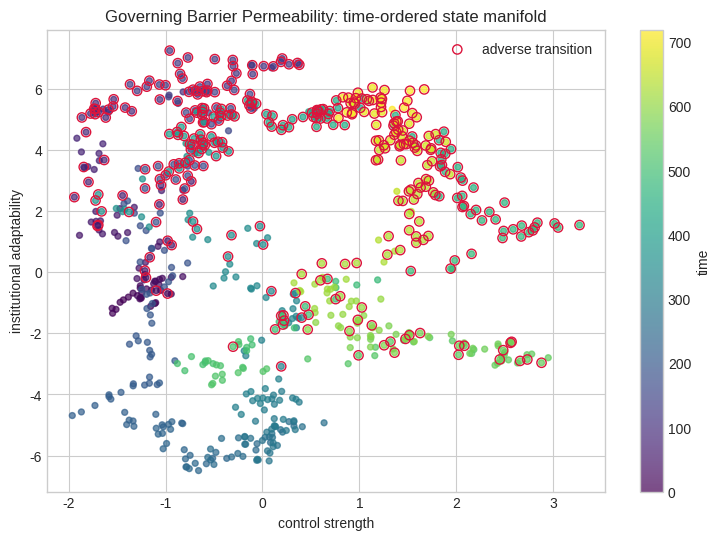
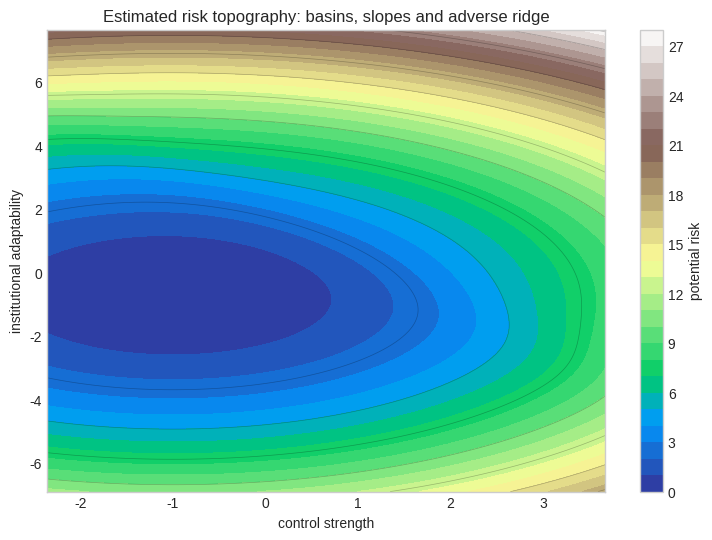
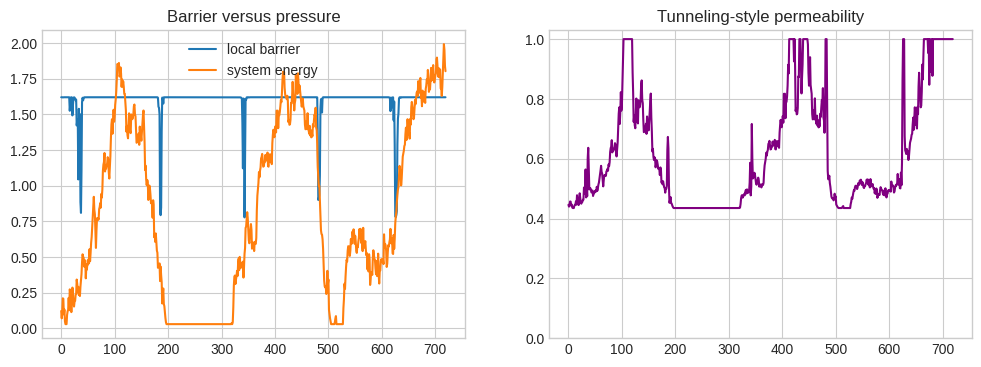
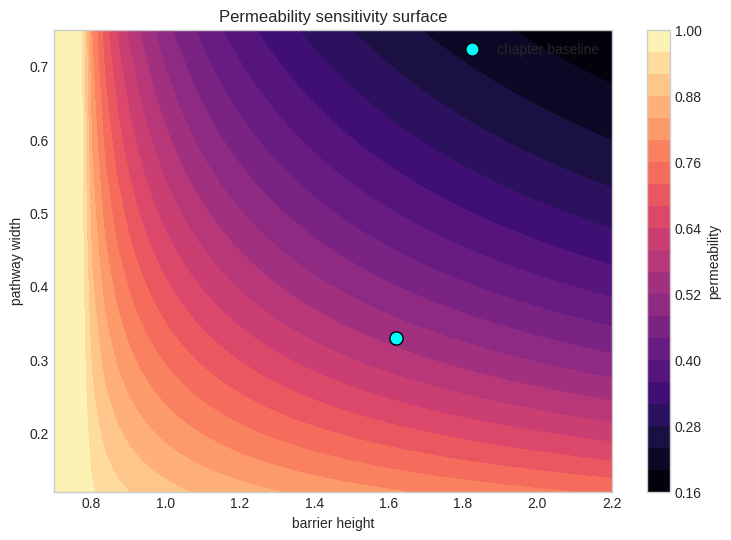
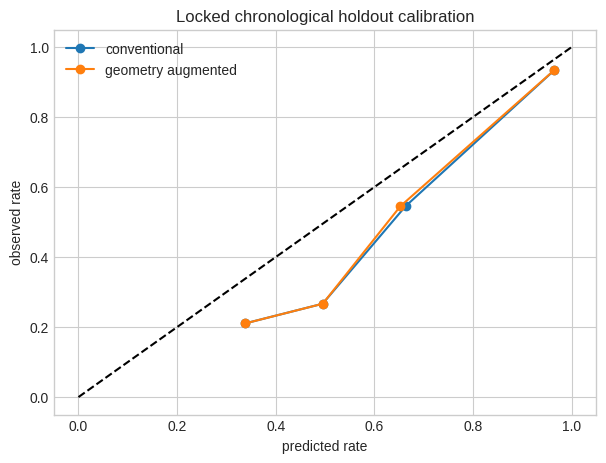

The matplotlib source for these figures, in order:
import numpy as np, matplotlib.pyplot as plt, json, math
np.random.seed(758 + 14)
TITLE='Governing Barrier Permeability'; XLABEL='control strength'; YLABEL='institutional adaptability'
N=720; TRAIN_END=540; BARRIER_HEIGHT=1.62; BARRIER_WIDTH=0.33
plt.style.use("seaborn-v0_8-whitegrid")
print({"chapter":14,"title":TITLE,"seed":758+14,"observations":N,"train_end":TRAIN_END})

t=np.arange(N); regime=(t>360).astype(float)
eps=np.random.multivariate_normal([0,0],[[0.035,0.018],[0.018,0.045]],N)
x=np.zeros(N); y=np.zeros(N); x[0],y[0]=-1.25,-0.85
for i in range(1,N):
    x[i]=0.985*x[i-1]+0.004+0.018*regime[i]+eps[i,0]
    y[i]=0.980*y[i-1]+0.003+0.015*regime[i]+0.14*np.sin(i/47)+eps[i,1]
distance=1.15-(0.72*x+0.55*y)
weak_path=np.exp(-((y-0.25)/BARRIER_WIDTH)**2)
latent=-1.1+0.85*x+0.70*y+1.15*weak_path+0.35*regime
p_true=1/(1+np.exp(-latent)); event=(np.random.rand(N)<p_true).astype(int)
print({"event_rate":round(event.mean(),3),"train_rate":round(event[:TRAIN_END].mean(),3),"holdout_rate":round(event[TRAIN_END:].mean(),3)})

fig,ax=plt.subplots(figsize=(9,6))
sc=ax.scatter(x,y,c=t,cmap="viridis",s=18,alpha=.7); ax.scatter(x[event==1],y[event==1],facecolors="none",edgecolors="crimson",s=45,label="adverse transition")
ax.set(xlabel=XLABEL,ylabel=YLABEL,title=TITLE+": time-ordered state manifold"); ax.legend(); plt.colorbar(sc,ax=ax,label="time"); plt.show()

gx,gy=np.meshgrid(np.linspace(x.min()-.4,x.max()+.4,180),np.linspace(y.min()-.4,y.max()+.4,180))
potential=0.32*(gx+1.0)**2+0.28*(gy+.7)**2+1.35/(1+np.exp(-3*(.72*gx+.55*gy-1.15)))
fig,ax=plt.subplots(figsize=(9,6)); c=ax.contourf(gx,gy,potential,30,cmap="terrain"); ax.contour(gx,gy,potential,12,colors="k",alpha=.25,linewidths=.5)
ax.set(xlabel=XLABEL,ylabel=YLABEL,title="Estimated risk topography: basins, slopes and adverse ridge"); plt.colorbar(c,ax=ax,label="potential risk"); plt.show()

energy=np.maximum(0.03,0.55+0.22*x+0.18*y)
local_height=BARRIER_HEIGHT*(1-.52*weak_path)
action=np.sqrt(np.maximum(local_height-energy,0))*BARRIER_WIDTH
permeability=np.exp(-2*action)
fig,ax=plt.subplots(1,2,figsize=(12,4)); ax[0].plot(t,local_height,label="local barrier"); ax[0].plot(t,energy,label="system energy"); ax[0].legend(); ax[0].set_title("Barrier versus pressure")
ax[1].plot(t,permeability,color="purple"); ax[1].set_title("Tunneling-style permeability"); ax[1].set_ylim(0,1.03); plt.show()
print({"median_permeability":round(float(np.median(permeability)),3),"p95_permeability":round(float(np.quantile(permeability,.95)),3)})

M=5000; rng=np.random.default_rng(1000+int(BARRIER_HEIGHT*100)); z=rng.normal(size=(M,2))*0.55+[-.7,-.55]
classical=(.72*z[:,0]+.55*z[:,1]>1.15)
path_activation=np.exp(-((z[:,1]-.25)/BARRIER_WIDTH)**2)*np.exp(-2*np.sqrt(np.maximum(BARRIER_HEIGHT-(.55+.22*z[:,0]+.18*z[:,1]),0))*BARRIER_WIDTH)
hidden=(rng.random(M)<.18*path_activation)&(~classical); total=classical|hidden
print({"classical_rate":round(classical.mean(),4),"hidden_path_rate":round(hidden.mean(),4),"total_transition_rate":round(total.mean(),4),"hidden_share":round(hidden.sum()/max(total.sum(),1),3)})

def sigmoid(z): return 1/(1+np.exp(-np.clip(z,-30,30)))
def fit_logit(X,y,steps=2200,lr=.12):
    X=np.column_stack([np.ones(len(X)),X]); b=np.zeros(X.shape[1])
    for _ in range(steps): b-=lr*(X.T@(sigmoid(X@b)-y)/len(y)+1e-3*b)
    return b
X0=np.column_stack([x,y,regime]); Xg=np.column_stack([x,y,regime,distance,weak_path,permeability])
b0=fit_logit(X0[:TRAIN_END],event[:TRAIN_END]); bg=fit_logit(Xg[:TRAIN_END],event[:TRAIN_END])
print("conventional coefficients",np.round(b0,3)); print("geometric coefficients",np.round(bg,3))

hs=np.linspace(.7,2.2,45); ws=np.linspace(.12,.75,45); H,W=np.meshgrid(hs,ws)
E=.78; sensitivity=np.exp(-2*np.sqrt(np.maximum(H-E,0))*W)
fig,ax=plt.subplots(figsize=(9,6)); im=ax.contourf(H,W,sensitivity,25,cmap="magma"); ax.scatter([BARRIER_HEIGHT],[BARRIER_WIDTH],c="cyan",edgecolor="black",s=90,label="chapter baseline")
ax.set(xlabel="barrier height",ylabel="pathway width",title="Permeability sensitivity surface"); ax.legend(); plt.colorbar(im,ax=ax,label="permeability"); plt.show()

idx=np.arange(TRAIN_END,N); p0=sigmoid(np.column_stack([np.ones(len(idx)),X0[idx]])@b0); pg=sigmoid(np.column_stack([np.ones(len(idx)),Xg[idx]])@bg)
brier0=np.mean((p0-event[idx])**2); brierg=np.mean((pg-event[idx])**2)
bins=np.linspace(0,1,6); fig,ax=plt.subplots(figsize=(7,5))
for pred,label in [(p0,"conventional"),(pg,"geometry augmented")]:
    centers=[]; observed=[]
    for a,b in zip(bins[:-1],bins[1:]):
        m=(pred>=a)&(pred<(b+1e-9));
        if m.sum(): centers.append(pred[m].mean()); observed.append(event[idx][m].mean())
    ax.plot(centers,observed,"o-",label=label)
ax.plot([0,1],[0,1],"k--"); ax.set(xlabel="predicted rate",ylabel="observed rate",title="Locked chronological holdout calibration"); ax.legend(); plt.show()
print({"brier_conventional":round(float(brier0),4),"brier_geometry":round(float(brierg),4),"improvement_pct":round(float(100*(brier0-brierg)/brier0),2)})

manifest={"chapter":14,"title":TITLE,"seed":758+14,"n_observations":N,"train_end":TRAIN_END,"holdout_n":N-TRAIN_END,"barrier_height":BARRIER_HEIGHT,"barrier_width":BARRIER_WIDTH,"brier_conventional":float(brier0),"brier_geometry":float(brierg),"limitations":["synthetic data","two-dimensional pedagogical projection","tunneling is a formal risk analogy","parameters require domain validation","human review required before decisions"]}
print(json.dumps(manifest,indent=2))
assert len(idx)==180 and np.isfinite([brier0,brierg]).all()
print("AUDIT CHECKS PASSED")
